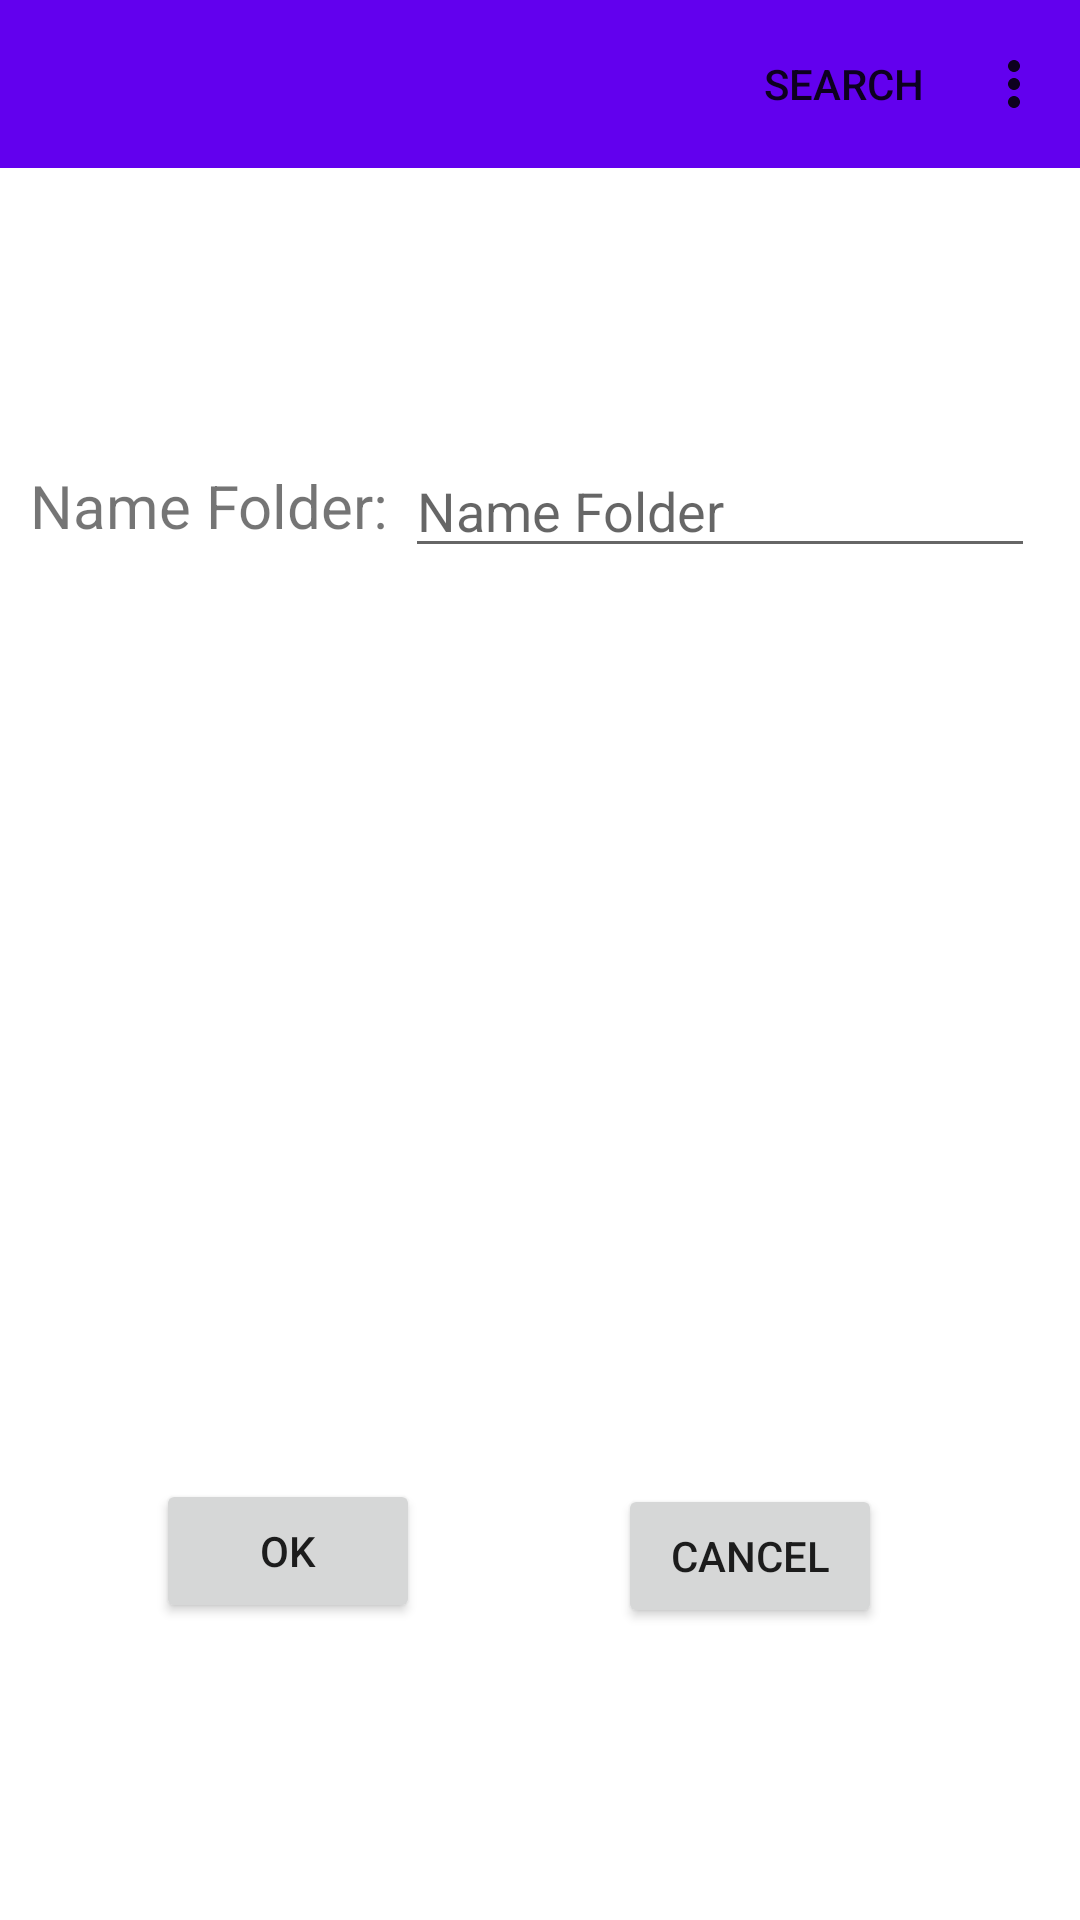

Produce the Android XML layout that renders to this screen, including the resource entries it uses.
<!-- AndroidManifest.xml: application theme Theme.AssignmentAndroid -->
<!-- res/layout/activity_layout_folder.xml -->
<?xml version="1.0" encoding="utf-8"?>
<androidx.constraintlayout.widget.ConstraintLayout xmlns:android="http://schemas.android.com/apk/res/android"
    xmlns:app="http://schemas.android.com/apk/res-auto"
    xmlns:tools="http://schemas.android.com/tools"
    android:layout_width="match_parent"
    android:layout_height="match_parent">
    <com.google.android.material.appbar.AppBarLayout
        android:id="@+id/layOutToolbar"
        android:layout_width="0dp"
        android:layout_height="wrap_content"
        app:layout_constraintEnd_toEndOf="parent"
        app:layout_constraintStart_toStartOf="parent"
        app:layout_constraintTop_toTopOf="parent">

        <androidx.appcompat.widget.Toolbar
            android:id="@+id/toolbar"
            android:layout_width="match_parent"
            android:layout_height="wrap_content"
            android:background="?attr/colorPrimary"
            android:minHeight="?attr/actionBarSize"
            android:theme="?attr/actionBarTheme"
            tools:layout_editor_absoluteX="0dp"
            tools:layout_editor_absoluteY="0dp"
            app:menu="@menu/menu_main"/>



    </com.google.android.material.appbar.AppBarLayout>

    <androidx.constraintlayout.widget.ConstraintLayout
        android:layout_width="match_parent"
        android:layout_height="65dp"
        android:layout_marginTop="136dp"
        android:layout_marginStart="10dp"
        android:layout_marginEnd="10dp"
        app:layout_constraintEnd_toEndOf="parent"
        app:layout_constraintHorizontal_bias="0.0"
        app:layout_constraintStart_toStartOf="parent"
        app:layout_constraintTop_toTopOf="parent">

        <EditText
            android:id="@+id/edtNameFolder"
            android:layout_width="wrap_content"
            android:layout_height="wrap_content"
            android:layout_marginStart="0dp"
            android:ems="10"
            android:inputType="textPersonName"
            android:hint="Name Folder"
            app:layout_constraintBottom_toBottomOf="parent"
            app:layout_constraintEnd_toEndOf="parent"
            app:layout_constraintStart_toEndOf="@+id/textView2"
            app:layout_constraintTop_toTopOf="parent" />

        <TextView
            android:id="@+id/textView2"
            android:layout_width="wrap_content"
            android:layout_height="match_parent"
            android:gravity="center"
            android:text="Name Folder:"
            android:textSize="20sp"
            app:layout_constraintBottom_toBottomOf="parent"
            app:layout_constraintStart_toStartOf="parent"
            app:layout_constraintTop_toTopOf="parent" />

    </androidx.constraintlayout.widget.ConstraintLayout>

    <androidx.constraintlayout.widget.ConstraintLayout
        android:layout_width="match_parent"
        android:layout_height="83dp"
        android:layout_marginBottom="80dp"
        app:layout_constraintBottom_toBottomOf="parent"
        app:layout_constraintEnd_toEndOf="parent"
        app:layout_constraintHorizontal_bias="0.0"
        app:layout_constraintStart_toStartOf="parent">

        <Button
            android:id="@+id/btnCancelFolder"
            android:layout_width="wrap_content"
            android:layout_height="wrap_content"
            android:text="Cancel"
            app:layout_constraintBottom_toBottomOf="parent"
            app:layout_constraintEnd_toEndOf="parent"
            app:layout_constraintStart_toEndOf="@+id/btnOkFolder"
            app:layout_constraintTop_toTopOf="parent" />

        <Button
            android:id="@+id/btnOkFolder"
            android:layout_width="wrap_content"
            android:layout_height="wrap_content"
            android:layout_marginStart="52dp"
            android:text="Ok"
            app:layout_constraintBottom_toBottomOf="parent"
            app:layout_constraintStart_toStartOf="parent"
            app:layout_constraintTop_toTopOf="parent"
            app:layout_constraintVertical_bias="0.457" />
    </androidx.constraintlayout.widget.ConstraintLayout>

</androidx.constraintlayout.widget.ConstraintLayout>
<!-- resources referenced by this layout -->
<resources>
  <style name="Theme.AssignmentAndroid" parent="Theme.MaterialComponents.Light.NoActionBar">
          
          <item name="colorPrimary">@color/purple_500</item>
          <item name="colorPrimaryVariant">@color/purple_700</item>
          <item name="colorOnPrimary">@color/white</item>
          
          <item name="colorSecondary">@color/teal_200</item>
          <item name="colorSecondaryVariant">@color/teal_700</item>
          <item name="colorOnSecondary">@color/black</item>
          
          <item name="android:statusBarColor">?attr/colorPrimaryVariant</item>
          
      </style>
  <!-- not gathered from this repository: default colours our renderer supplied (Android Studio template values) -->
  <color name="purple_500">#FF6200EE</color>
  <color name="purple_700">#FF3700B3</color>
  <color name="teal_200">#FF03DAC5</color>
  <color name="teal_700">#FF018786</color>
  <color name="black">#FF000000</color>
  <color name="white">#FFFFFFFF</color>
</resources>
